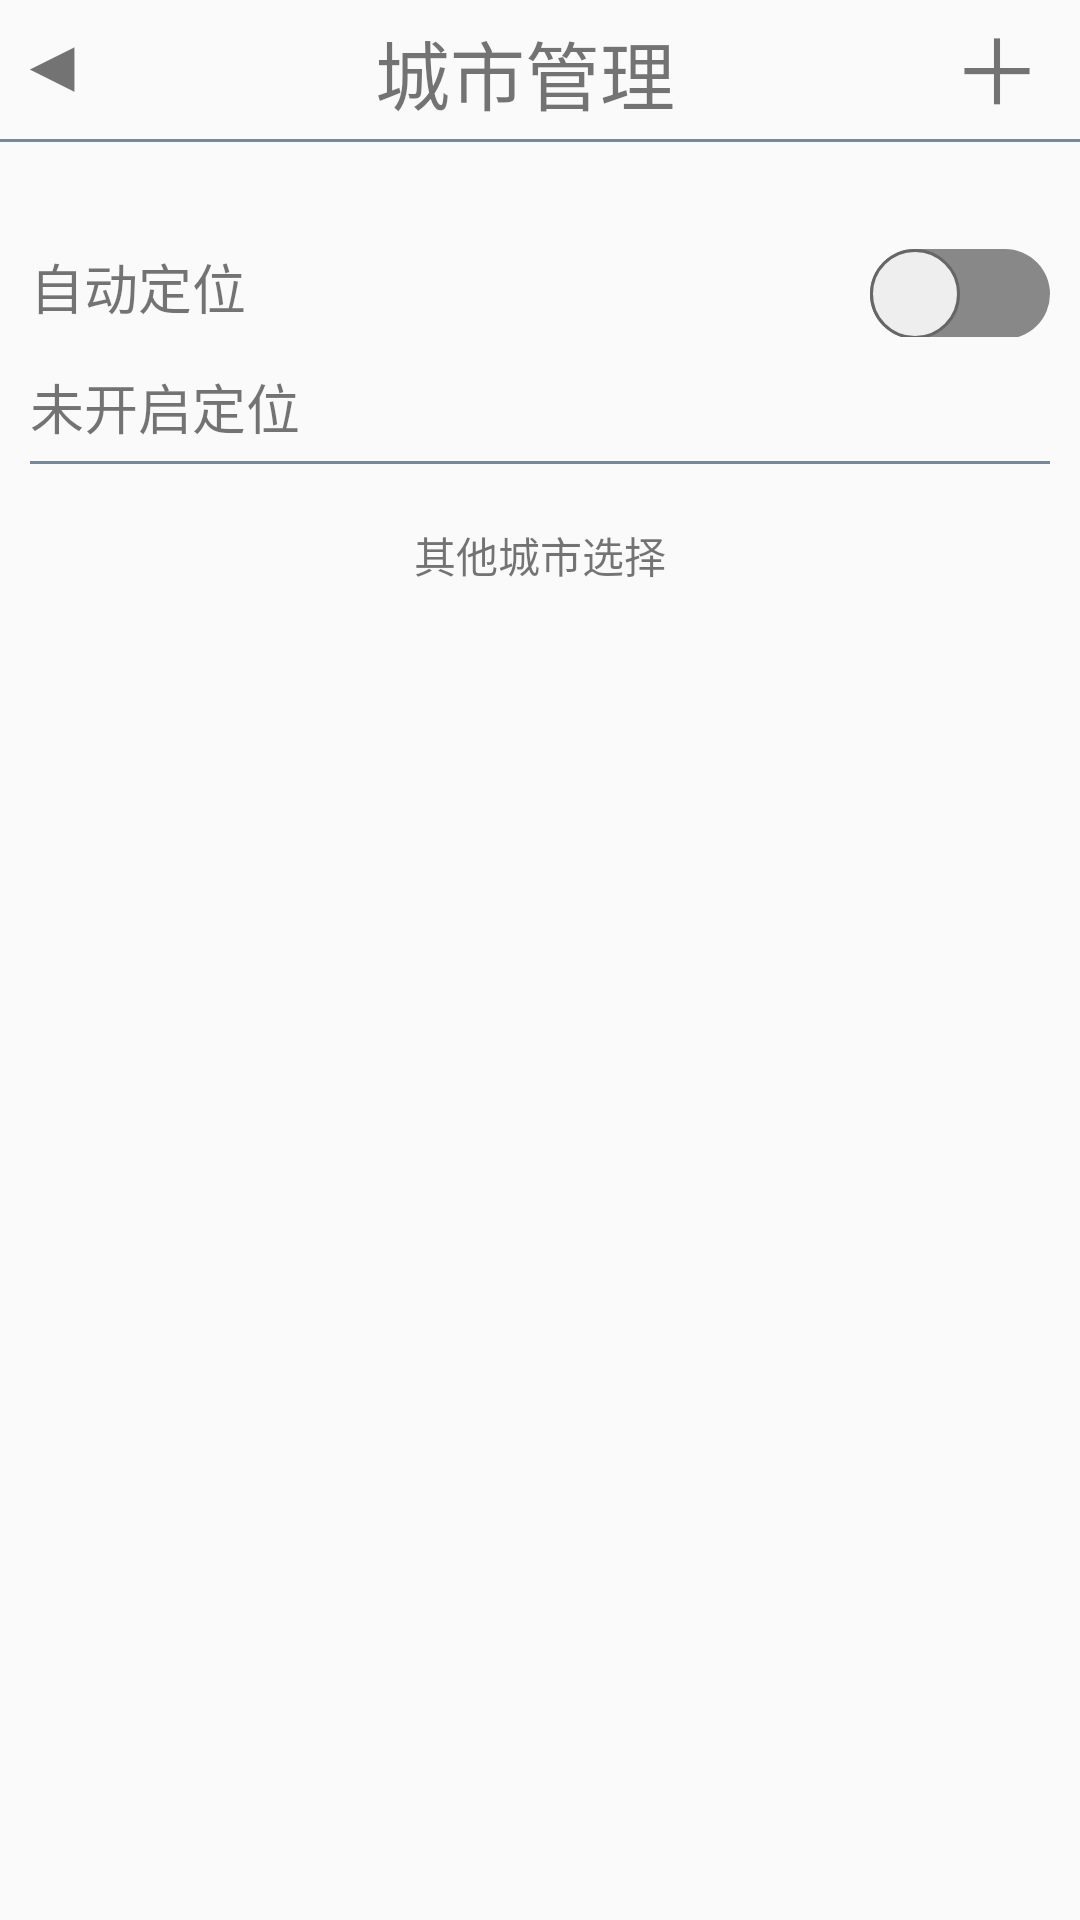

Reconstruct the res/layout file that produces this screen, plus the resources it refers to.
<!-- AndroidManifest.xml: application theme AppTheme -->
<!-- res/layout/activity_city_manager.xml -->
<LinearLayout xmlns:android="http://schemas.android.com/apk/res/android"
    xmlns:app="http://schemas.android.com/apk/res-auto"
    android:id="@+id/activity_manager"
    android:layout_width="match_parent"
    android:layout_height="wrap_content"
    android:layout_marginTop="@dimen/activity_manager_marginTop"
    android:orientation="vertical">


    <LinearLayout
        android:layout_width="match_parent"
        android:layout_height="wrap_content">

        <TextView
            android:id="@+id/finishCurrentAtyTEXT"
            android:layout_width="0dp"
            android:layout_height="match_parent"
            android:layout_weight="1"
            android:gravity="center_vertical|center_horizontal"
            android:text="◀"
            android:textSize="@dimen/showCurrentCityNameTEXT" />

        <TextView
            android:id="@+id/showCurrentCityNameTEXT"
            android:layout_width="@dimen/showCurrentCityNameTEXT_layout_width"
            android:layout_height="wrap_content"
            android:layout_weight="8"
            android:gravity="center_vertical|center_horizontal"
            android:paddingBottom="@dimen/showCurrentCityNameTEXT_paddingBottom"
            android:text="@string/showManagerTEXT"
            android:textSize="@dimen/showCurrentCityNameTEXT" />

        <TextView
            android:id="@+id/addCityTEXT"
            android:layout_width="0dp"
            android:layout_height="match_parent"
            android:layout_marginRight="@dimen/main_paddingRight"
            android:layout_weight="1"
            android:gravity="center_vertical|center_horizontal"
            android:text="＋"
            android:textSize="@dimen/addCityTEXT" />
    </LinearLayout>

    <View
        android:layout_width="match_parent"
        android:layout_height="@dimen/viewSplitTopBottom"
        android:layout_marginBottom="@dimen/dimenMarginBottomView"
        android:layout_marginTop="@dimen/dimenMarginTopView"
        android:background="@color/colorSplitDeepColor" />

    
    <LinearLayout
        android:layout_width="match_parent"
        android:layout_height="wrap_content"
        android:layout_marginEnd="@dimen/view_marginEnd"
        android:layout_marginStart="@dimen/view_marginStart"
        android:layout_marginTop="30sp"
        android:orientation="horizontal">

        <TextView
            android:layout_width="wrap_content"
            android:layout_height="wrap_content"
            android:layout_weight="4"
            android:text="自动定位"
            android:textSize="@dimen/mainTextSize" />

        
        <Switch
            android:id="@+id/locateSwitch"
            android:layout_width="wrap_content"
            android:layout_height="wrap_content"
            android:switchMinWidth="20dp"
            android:textOff=""
            android:textOn=""
            android:thumb="@drawable/thumb"
            android:track="@drawable/track" />


    </LinearLayout>

    <LinearLayout
        android:id="@+id/showLocationInfo"
        android:layout_width="match_parent"
        android:layout_height="wrap_content"
        android:layout_marginEnd="@dimen/view_marginEnd"
        android:layout_marginStart="@dimen/view_marginStart"
        android:layout_marginTop="@dimen/showLocationInfo_layout_marginTop"
        android:orientation="horizontal">



        <TextView
            android:id="@+id/locationCityTEXT"
            android:layout_width="0dp"
            android:layout_height="wrap_content"
            android:layout_weight="3"
            android:text="@string/locatePosition"
            android:textSize="@dimen/mainTextSize" />

        <TextView
            android:id="@+id/locationCityTemperatureTEXT"
            android:layout_width="0dp"
            android:layout_height="wrap_content"
            android:layout_weight="1"
            android:textSize="@dimen/mainTextSize" />


    </LinearLayout>

    <View
        android:layout_width="match_parent"
        android:layout_height="@dimen/viewSplitTopBottom"
        android:layout_marginBottom="@dimen/dimenMarginBottomView"
        android:layout_marginTop="@dimen/dimenMarginTopView"
        android:layout_marginStart="@dimen/view_marginStart"
        android:layout_marginEnd="@dimen/view_marginEnd"
        android:background="@color/colorSplitDeepColor" />

    


    <TextView
        android:id="@+id/textView6"
        android:layout_width="match_parent"
        android:layout_height="wrap_content"
        android:layout_marginTop="15sp"
        android:gravity="center_horizontal"
        android:text="其他城市选择" />

    <ListView
        android:id="@+id/allCityInfo"
        android:layout_width="match_parent"
        android:layout_height="match_parent">

    </ListView>

</LinearLayout>
<!-- resources referenced by this layout -->
<resources>
  <color name="colorSplitDeepColor">#778899</color>
  <dimen name="activity_manager_marginTop">5dp</dimen>
  <dimen name="addCityTEXT">30sp</dimen>
  <dimen name="dimenMarginBottomView">5sp</dimen>
  <dimen name="dimenMarginTopView">5sp</dimen>
  <dimen name="mainTextSize">18sp</dimen>
  <dimen name="main_paddingRight">10dp</dimen>
  <dimen name="showCurrentCityNameTEXT">25sp</dimen>
  <dimen name="showCurrentCityNameTEXT_layout_width">0dp</dimen>
  <dimen name="showCurrentCityNameTEXT_paddingBottom">5sp</dimen>
  <dimen name="showLocationInfo_layout_marginTop">10sp</dimen>
  <dimen name="viewSplitTopBottom">1sp</dimen>
  <dimen name="view_marginEnd">10dp</dimen>
  <dimen name="view_marginStart">10dp</dimen>
  <!-- drawable thumb (drawable) -->
  <?xml version="1.0" encoding="utf-8"?>
  
  <selector xmlns:android="http://schemas.android.com/apk/res/android">
  
      <item android:drawable="@drawable/green_thumb" android:state_checked="true" />
      <item android:drawable="@drawable/gray_thumb" android:state_checked="false" />
  </selector>
  <!-- drawable track (drawable) -->
  <?xml version="1.0" encoding="utf-8"?>
  
  <selector xmlns:android="http://schemas.android.com/apk/res/android" >
      <item android:state_checked="true"  android:drawable="@drawable/green_track" />
      <item android:state_checked="false"  android:drawable="@drawable/gray_track" />
  
  </selector>
  <string name="locatePosition">未开启定位</string>
  <string name="showManagerTEXT">城市管理</string>
  <style name="AppTheme" parent="Theme.AppCompat.Light.DarkActionBar">
          <item name="windowNoTitle">true</item>
          <item name="android:fitsSystemWindows">true</item>
      </style>
  <!-- drawable green_thumb (drawable) -->
  <?xml version="1.0" encoding="utf-8"?>
  
  <shape xmlns:android="http://schemas.android.com/apk/res/android"
      android:shape="rectangle" >
  
      
      <size android:height="30dp" android:width="30dp"/>
      
      <corners android:radius="20dp"/>
  
  
      
      <gradient
          android:endColor="#eeeeee"
          android:startColor="#eeeeee" />
  
      <stroke android:width="1dp"
          android:color="#4764cc"/>
  
  </shape>
  <!-- drawable gray_thumb (drawable) -->
  <?xml version="1.0" encoding="utf-8"?>
  
  <shape xmlns:android="http://schemas.android.com/apk/res/android"
      android:shape="rectangle" >
  
      
      <size android:height="30dp" android:width="30dp"/>
      
      <corners android:radius="20dp"/>
  
  
      
      <gradient
          android:endColor="#eeeeee"
          android:startColor="#eeeeee" />
  
      <stroke android:width="1dp"
          android:color="#666666"/>
  
  </shape>
  <!-- drawable green_track (drawable) -->
  <?xml version="1.0" encoding="utf-8"?>
  
  <shape xmlns:android="http://schemas.android.com/apk/res/android" >
  
      
      <size android:height="20dp"/>
      
      <corners android:radius="30dp"/>
      
      <gradient
          android:endColor="#7b98ff"
          android:startColor="#7b98ff" />
  
  </shape>
  <!-- drawable gray_track (drawable) -->
  <?xml version="1.0" encoding="utf-8"?>
  
  
  <shape xmlns:android="http://schemas.android.com/apk/res/android"
      android:shape="rectangle" >
  
      
      <size android:height="20dp"/>
      
      <corners android:radius="30dp"/>
  
  
      
      <gradient
          android:endColor="#888888"
          android:startColor="#888888" />
  
  </shape>
</resources>
